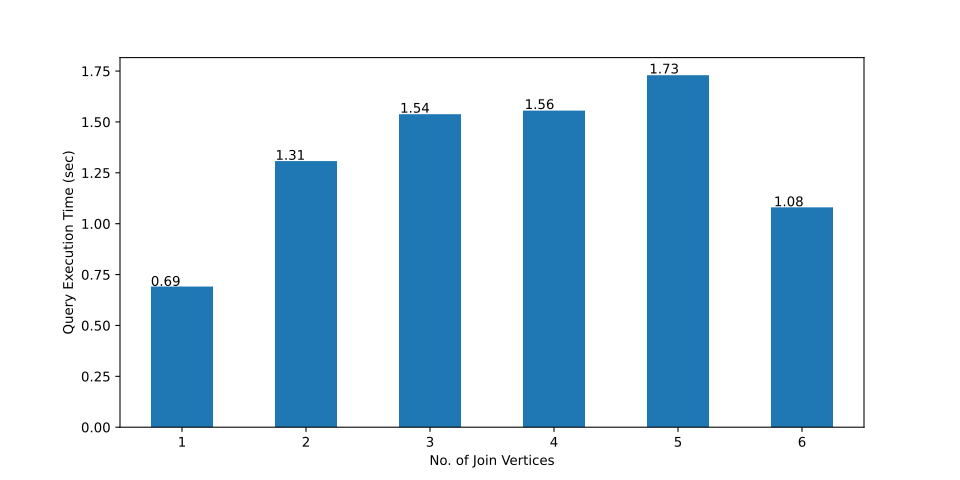

The table this chart was drawn from, first rows:
, 1-JV, 2-JV, 3-JV, 4-JV, 5-JV, 6-JV
0, 1.843, 1.386, 10.85, 2.745, 3.102, 2.308
1, 0.124, 1.247, 8.318, 1.749, 1.324, 1.146
2, 0.274, 3.846, 2.906, 2.846, 2.186, 1.085
3, 0.143, 0.087, 0.083, 3.275, 1.836, 1.174
4, 0.113, 0.969, 0.101, 2.137, 1.846, 1.034
5, 0.098, 0.119, 0.196, 2.297, 1.986, 1.196
6, 0.183, 0.609, 0.152, 2.328, 2.137, 1.947
7, 0.123, 0.061, 0.087, 2.386, 1.746, 1.089
8, 0.178, 0.052, 1.399, 1.846, 1.325, 1.134
9, 0.143, 0.195, 0.097, 3.201, 1.436, 1.11
10, 11.21, 0.734, 0.153, 2.046, 1.217, 0.104
11, 1.286, 0.101, 0.127, 2.327, 1.195, 0.298
12, 0.136, 0.134, 0.093, 3.123, 1.743, 0.21
13, 0.158, 0.041, 0.09, 1.437, 1.137, 1.846
14, 0.205, 0.121, 0.137, 2.198, , 0.214
15, 0.638, 1.211, 0.228, 1.138, , 1.184
16, 0.213, 6.732, 0.141, 1.545, , 2.539
17, 0.123, 4.529, 0.076, 2.161, , 0.801
18, 0.429, 0.352, 0.228, 0.506, , 0.11
19, 0.11, 0.203, 0.207, 0.691, , 
20, 0.093, 0.132, 4.602, 0.345, , 
21, 0.324, 0.179, 0.125, 0.817, , 
22, 1.217, 0.145, 5.029, 0.41, , 
23, 0.346, 9.476, 1.341, 0.39, , 
24, 0.13, 0.311, 0.114, 0.634, , 
25, 0.164, 0.202, 0.119, 0.386, , 
26, 0.294, 0.124, 0.119, 0.69, , 
27, 0.135, 0.04, 0.065, 0.284, , 
28, 0.132, 0.413, 0.118, 0.385, , 
29, 0.173, 5.478, 8.834, 0.352, , 
mean, 0.6912, 1.308, 1.538, 1.556, 1.73, 1.08
